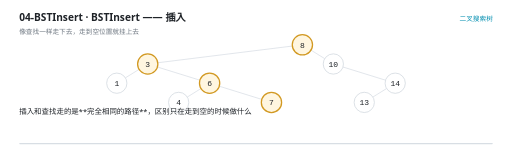
t = 0.00 s
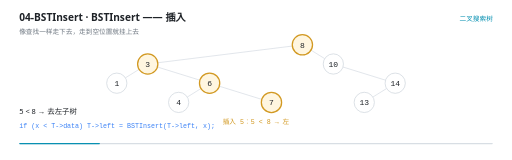
t = 1.71 s
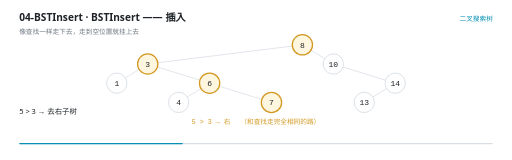
t = 3.46 s
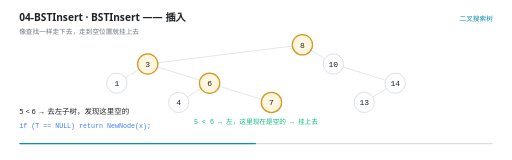
t = 5.00 s
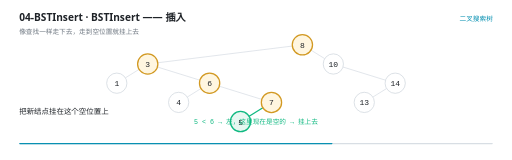
t = 6.62 s
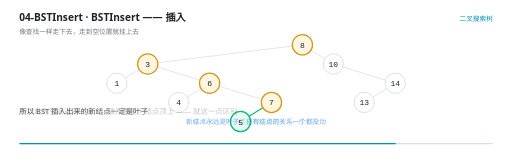
t = 7.96 s

The animated SVG that drew these frames (rendered in a browser with its animation timeline set to each time). Animation: 33 SMIL elements (animate=32,animateTransform=1); one cycle of 10.00 s, repeats indefinitely.

<svg xmlns="http://www.w3.org/2000/svg" viewBox="0 0 960 300" width="960" height="300" role="img" aria-label="BSTInsert —— 插入"><rect width="960" height="300" fill="#FFFFFF"/><g>
    <rect x="36" y="268" width="888" height="2.5" rx="1.25" fill="#D8DEE4"/>
    <rect x="36" y="268" width="0" height="2.5" rx="1.25" fill="#0891B2">
      <animate attributeName="width" values="0;888" dur="10s" repeatCount="indefinite" calcMode="linear"/>
    </rect>
  </g><text x="36" y="40" font-family="'Segoe UI','Microsoft YaHei UI','PingFang SC',system-ui,sans-serif" font-size="19" font-weight="600" fill="#1F2328">04-BSTInsert · BSTInsert —— 插入</text><text x="36" y="63" font-family="'Segoe UI','Microsoft YaHei UI','PingFang SC',system-ui,sans-serif" font-size="12.5" fill="#6E7781">像查找一样走下去，走到空位置就挂上去</text><text x="924" y="40" text-anchor="end" font-family="'Segoe UI','Microsoft YaHei UI','PingFang SC',system-ui,sans-serif" font-size="12.5" fill="#0891B2">二叉搜索树</text><g opacity="0"><animate attributeName="opacity" values="1;1;0" keyTimes="0.0000;0.9860;1.0000" dur="10s" repeatCount="indefinite" calcMode="linear"/><line x1="548.144726575996" y1="86.34065463194533" x2="295.85527342400405" y2="117.65934536805467" stroke="#D8DEE4" stroke-width="1.4"/></g><g opacity="0"><animate attributeName="opacity" values="1;1;0" keyTimes="0.0000;0.9860;1.0000" dur="10s" repeatCount="indefinite" calcMode="linear"/><line x1="583.1431631577643" y1="94.01989437378471" x2="608.8568368422357" y2="109.98010562621529" stroke="#D8DEE4" stroke-width="1.4"/></g><g opacity="0"><animate attributeName="opacity" values="1;1;0" keyTimes="0.0000;0.9860;1.0000" dur="10s" repeatCount="indefinite" calcMode="linear"/><line x1="260.85683684223574" y1="130.01989437378472" x2="235.14316315776426" y2="145.98010562621528" stroke="#D8DEE4" stroke-width="1.4"/></g><g opacity="0"><animate attributeName="opacity" values="1;1;0" keyTimes="0.0000;0.9860;1.0000" dur="10s" repeatCount="indefinite" calcMode="linear"/><line x1="295.1462185994135" y1="125.6315850825766" x2="374.8537814005865" y2="150.3684149174234" stroke="#D8DEE4" stroke-width="1.4"/></g><g opacity="0"><animate attributeName="opacity" values="1;1;0" keyTimes="0.0000;0.9860;1.0000" dur="10s" repeatCount="indefinite" calcMode="linear"/><line x1="643.1462185994135" y1="125.6315850825766" x2="722.8537814005865" y2="150.3684149174234" stroke="#D8DEE4" stroke-width="1.4"/></g><g opacity="0"><animate attributeName="opacity" values="1;1;0" keyTimes="0.0000;0.9860;1.0000" dur="10s" repeatCount="indefinite" calcMode="linear"/><line x1="376.85683684223574" y1="166.01989437378472" x2="351.14316315776426" y2="181.98010562621528" stroke="#D8DEE4" stroke-width="1.4"/></g><g opacity="0"><animate attributeName="opacity" values="1;1;0" keyTimes="0.0000;0.9860;1.0000" dur="10s" repeatCount="indefinite" calcMode="linear"/><line x1="411.1462185994135" y1="161.6315850825766" x2="490.8537814005865" y2="186.3684149174234" stroke="#D8DEE4" stroke-width="1.4"/></g><g opacity="0"><animate attributeName="opacity" values="1;1;0" keyTimes="0.0000;0.9860;1.0000" dur="10s" repeatCount="indefinite" calcMode="linear"/><line x1="724.8568368422357" y1="166.01989437378472" x2="699.1431631577643" y2="181.98010562621528" stroke="#D8DEE4" stroke-width="1.4"/></g><g opacity="0"><animate attributeName="opacity" values="0;0;1;1;0" keyTimes="0.0000;0.5260;0.5400;0.9860;1.0000" dur="10s" repeatCount="indefinite" calcMode="linear"/><line x1="492.85683684223574" y1="202.01989437378472" x2="467.14316315776426" y2="217.98010562621528" stroke="#10B981" stroke-width="2.4"/></g><g opacity="0"><animate attributeName="opacity" values="1;1;0" keyTimes="0.0000;0.9860;1.0000" dur="10s" repeatCount="indefinite" calcMode="linear"/><circle cx="567" cy="84" r="19" fill="#FFF6E0" stroke="#D29922" stroke-width="2.4"/><text x="567" y="89.5" text-anchor="middle" font-family="ui-monospace,'Cascadia Code','JetBrains Mono',Consolas,monospace" font-size="15" fill="#1F2328">8</text></g><g opacity="0"><animate attributeName="opacity" values="1;1;0" keyTimes="0.0000;0.9860;1.0000" dur="10s" repeatCount="indefinite" calcMode="linear"/><circle cx="277" cy="120" r="19" fill="#FFF6E0" stroke="#D29922" stroke-width="2.4"/><text x="277" y="125.5" text-anchor="middle" font-family="ui-monospace,'Cascadia Code','JetBrains Mono',Consolas,monospace" font-size="15" fill="#1F2328">3</text></g><g opacity="0"><animate attributeName="opacity" values="1;1;0" keyTimes="0.0000;0.9860;1.0000" dur="10s" repeatCount="indefinite" calcMode="linear"/><circle cx="625" cy="120" r="19" fill="#FFFFFF" stroke="#D0D7DE" stroke-width="1.4"/><text x="625" y="125.5" text-anchor="middle" font-family="ui-monospace,'Cascadia Code','JetBrains Mono',Consolas,monospace" font-size="15" fill="#1F2328">10</text></g><g opacity="0"><animate attributeName="opacity" values="1;1;0" keyTimes="0.0000;0.9860;1.0000" dur="10s" repeatCount="indefinite" calcMode="linear"/><circle cx="219" cy="156" r="19" fill="#FFFFFF" stroke="#D0D7DE" stroke-width="1.4"/><text x="219" y="161.5" text-anchor="middle" font-family="ui-monospace,'Cascadia Code','JetBrains Mono',Consolas,monospace" font-size="15" fill="#1F2328">1</text></g><g opacity="0"><animate attributeName="opacity" values="1;1;0" keyTimes="0.0000;0.9860;1.0000" dur="10s" repeatCount="indefinite" calcMode="linear"/><circle cx="393" cy="156" r="19" fill="#FFF6E0" stroke="#D29922" stroke-width="2.4"/><text x="393" y="161.5" text-anchor="middle" font-family="ui-monospace,'Cascadia Code','JetBrains Mono',Consolas,monospace" font-size="15" fill="#1F2328">6</text></g><g opacity="0"><animate attributeName="opacity" values="1;1;0" keyTimes="0.0000;0.9860;1.0000" dur="10s" repeatCount="indefinite" calcMode="linear"/><circle cx="741" cy="156" r="19" fill="#FFFFFF" stroke="#D0D7DE" stroke-width="1.4"/><text x="741" y="161.5" text-anchor="middle" font-family="ui-monospace,'Cascadia Code','JetBrains Mono',Consolas,monospace" font-size="15" fill="#1F2328">14</text></g><g opacity="0"><animate attributeName="opacity" values="1;1;0" keyTimes="0.0000;0.9860;1.0000" dur="10s" repeatCount="indefinite" calcMode="linear"/><circle cx="335" cy="192" r="19" fill="#FFFFFF" stroke="#D0D7DE" stroke-width="1.4"/><text x="335" y="197.5" text-anchor="middle" font-family="ui-monospace,'Cascadia Code','JetBrains Mono',Consolas,monospace" font-size="15" fill="#1F2328">4</text></g><g opacity="0"><animate attributeName="opacity" values="1;1;0" keyTimes="0.0000;0.9860;1.0000" dur="10s" repeatCount="indefinite" calcMode="linear"/><circle cx="509" cy="192" r="19" fill="#FFF6E0" stroke="#D29922" stroke-width="2.4"/><text x="509" y="197.5" text-anchor="middle" font-family="ui-monospace,'Cascadia Code','JetBrains Mono',Consolas,monospace" font-size="15" fill="#1F2328">7</text></g><g opacity="0"><animate attributeName="opacity" values="1;1;0" keyTimes="0.0000;0.9860;1.0000" dur="10s" repeatCount="indefinite" calcMode="linear"/><circle cx="683" cy="192" r="19" fill="#FFFFFF" stroke="#D0D7DE" stroke-width="1.4"/><text x="683" y="197.5" text-anchor="middle" font-family="ui-monospace,'Cascadia Code','JetBrains Mono',Consolas,monospace" font-size="15" fill="#1F2328">13</text></g><g opacity="0"><animate attributeName="opacity" values="0;0;1;1;0" keyTimes="0.0000;0.5260;0.5400;0.9860;1.0000" dur="10s" repeatCount="indefinite" calcMode="linear"/><animateTransform attributeName="transform" type="translate" values="0 16;0 0;0 0" keyTimes="0;0.5400;1" dur="10s" repeatCount="indefinite" calcMode="linear"/><circle cx="451" cy="228" r="19" fill="#E7F7F1" stroke="#10B981" stroke-width="2.4"/><text x="451" y="233.5" text-anchor="middle" font-family="ui-monospace,'Cascadia Code','JetBrains Mono',Consolas,monospace" font-size="15" fill="#1F2328">5</text></g><g opacity="0"><animate attributeName="opacity" values="0;0;1;1;0;0" keyTimes="0.0000;0.1260;0.1400;0.2860;0.3000;1.0000" dur="10s" repeatCount="indefinite" calcMode="linear"/><text x="480" y="232" text-anchor="middle" font-family="ui-monospace,'Cascadia Code','JetBrains Mono',Consolas,monospace" font-size="12.5" font-weight="400" fill="#D29922">插入 5：5 &lt; 8 → 左</text></g><g opacity="0"><animate attributeName="opacity" values="0;0;1;1;0;0" keyTimes="0.0000;0.2860;0.3000;0.4860;0.5000;1.0000" dur="10s" repeatCount="indefinite" calcMode="linear"/><text x="480" y="232" text-anchor="middle" font-family="ui-monospace,'Cascadia Code','JetBrains Mono',Consolas,monospace" font-size="12.5" font-weight="400" fill="#D29922">5 &gt; 3 → 右　　（和查找走完全相同的路）</text></g><g opacity="0"><animate attributeName="opacity" values="0;0;1;1;0;0" keyTimes="0.0000;0.4860;0.5000;0.7860;0.8000;1.0000" dur="10s" repeatCount="indefinite" calcMode="linear"/><text x="480" y="232" text-anchor="middle" font-family="ui-monospace,'Cascadia Code','JetBrains Mono',Consolas,monospace" font-size="12.5" font-weight="400" fill="#10B981">5 &lt; 6 → 左，这里现在是空的 → 挂上去</text></g><g opacity="0"><animate attributeName="opacity" values="0;0;1;1;0" keyTimes="0.0000;0.7860;0.8000;0.9860;1.0000" dur="10s" repeatCount="indefinite" calcMode="linear"/><text x="480" y="232" text-anchor="middle" font-family="'Segoe UI','Microsoft YaHei UI','PingFang SC',system-ui,sans-serif" font-size="12.5" font-weight="400" fill="#3B82F6">新结点永远是叶子：已有结点的关系一个都没动</text></g><g opacity="0"><animate attributeName="opacity" values="1;1;0;0" keyTimes="0.0000;0.1220;0.1400;1.0000" dur="10s" repeatCount="indefinite" calcMode="linear"/><text x="36" y="214" font-family="'Segoe UI','Microsoft YaHei UI','PingFang SC',system-ui,sans-serif" font-size="14" fill="#1F2328">插入和查找走的是**完全相同的路径**，区别只在走到空的时候做什么</text></g><g opacity="0"><animate attributeName="opacity" values="0;0;1;1;0;0" keyTimes="0.0000;0.1220;0.1400;0.2820;0.3000;1.0000" dur="10s" repeatCount="indefinite" calcMode="linear"/><text x="36" y="214" font-family="'Segoe UI','Microsoft YaHei UI','PingFang SC',system-ui,sans-serif" font-size="14" fill="#1F2328">5 &lt; 8 → 去左子树</text><text x="36" y="240" font-family="ui-monospace,'Cascadia Code','JetBrains Mono',Consolas,monospace" font-size="12.5" fill="#3B82F6">if (x &lt; T-&gt;data) T-&gt;left = BSTInsert(T-&gt;left, x);</text></g><g opacity="0"><animate attributeName="opacity" values="0;0;1;1;0;0" keyTimes="0.0000;0.2820;0.3000;0.4820;0.5000;1.0000" dur="10s" repeatCount="indefinite" calcMode="linear"/><text x="36" y="214" font-family="'Segoe UI','Microsoft YaHei UI','PingFang SC',system-ui,sans-serif" font-size="14" fill="#1F2328">5 &gt; 3 → 去右子树</text></g><g opacity="0"><animate attributeName="opacity" values="0;0;1;1;0;0" keyTimes="0.0000;0.4820;0.5000;0.5220;0.5400;1.0000" dur="10s" repeatCount="indefinite" calcMode="linear"/><text x="36" y="214" font-family="'Segoe UI','Microsoft YaHei UI','PingFang SC',system-ui,sans-serif" font-size="14" fill="#1F2328">5 &lt; 6 → 去左子树，发现这里空的</text><text x="36" y="240" font-family="ui-monospace,'Cascadia Code','JetBrains Mono',Consolas,monospace" font-size="12.5" fill="#3B82F6">if (T == NULL) return NewNode(x);</text></g><g opacity="0"><animate attributeName="opacity" values="0;0;1;1;0;0" keyTimes="0.0000;0.5220;0.5400;0.6820;0.7000;1.0000" dur="10s" repeatCount="indefinite" calcMode="linear"/><text x="36" y="214" font-family="'Segoe UI','Microsoft YaHei UI','PingFang SC',system-ui,sans-serif" font-size="14" fill="#1F2328">把新结点挂在这个空位置上</text></g><g opacity="0"><animate attributeName="opacity" values="0;0;1;1;0;0" keyTimes="0.0000;0.6820;0.7000;0.7820;0.8000;1.0000" dur="10s" repeatCount="indefinite" calcMode="linear"/><text x="36" y="214" font-family="'Segoe UI','Microsoft YaHei UI','PingFang SC',system-ui,sans-serif" font-size="14" fill="#1F2328">查找走到空会返回 NULL，插入则造个结点顶上 —— 就这一点区别</text></g><g opacity="0"><animate attributeName="opacity" values="0;0;1;1;0;0" keyTimes="0.0000;0.7820;0.8000;0.8820;0.9000;1.0000" dur="10s" repeatCount="indefinite" calcMode="linear"/><text x="36" y="214" font-family="'Segoe UI','Microsoft YaHei UI','PingFang SC',system-ui,sans-serif" font-size="14" fill="#1F2328">所以 BST 插入出来的新结点一定是叶子</text></g><g opacity="0"><animate attributeName="opacity" values="0;0;1;1;0" keyTimes="0.0000;0.8820;0.9000;0.9820;1.0000" dur="10s" repeatCount="indefinite" calcMode="linear"/><text x="36" y="214" font-family="'Segoe UI','Microsoft YaHei UI','PingFang SC',system-ui,sans-serif" font-size="14" fill="#1F2328">注意：相等时什么都不做（也可以改成计数），但规矩必须明确</text></g></svg>
